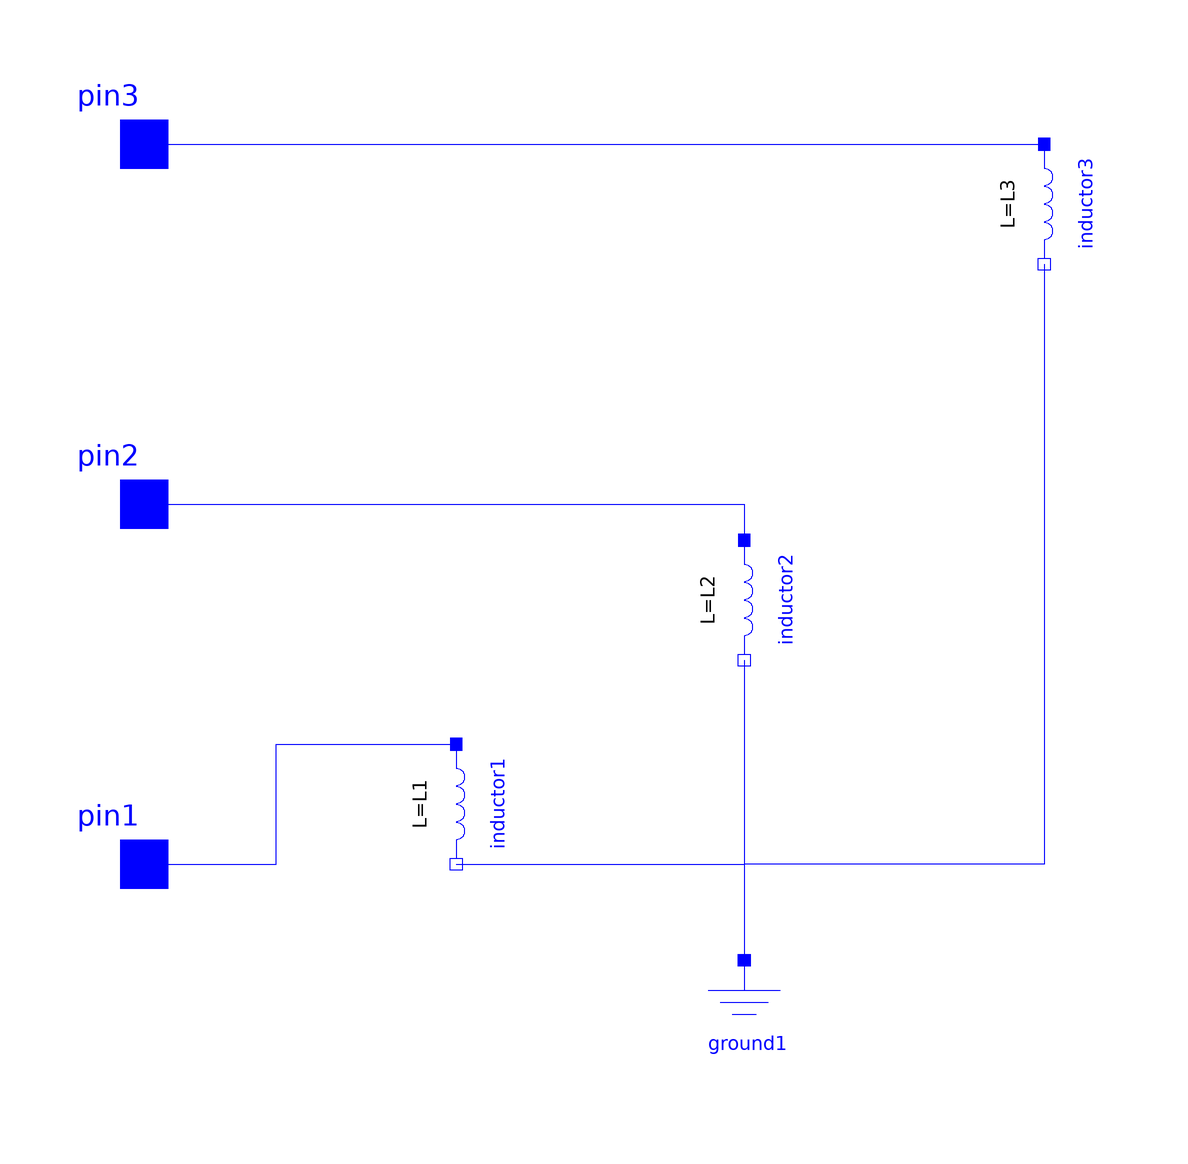

The component connection diagram of the Modelica model below, drawn from its own Placement and Line annotations.

model l
      parameter SI.Inductance L1 = 0.001;
      parameter SI.Inductance L2 = 0.001;
      parameter SI.Inductance L3 = 0.001;
      Modelica.Electrical.Analog.Interfaces.Pin pin1 annotation(
        Placement(visible = true, transformation(origin = {-100, -60}, extent = {{-10, -10}, {10, 10}}, rotation = 0), iconTransformation(origin = {-100, -60}, extent = {{-10, -10}, {10, 10}}, rotation = 0)));
      Modelica.Electrical.Analog.Interfaces.Pin pin2 annotation(
        Placement(visible = true, transformation(origin = {-100, 0}, extent = {{-10, -10}, {10, 10}}, rotation = 0), iconTransformation(origin = {-100, 0}, extent = {{-10, -10}, {10, 10}}, rotation = 0)));
      Modelica.Electrical.Analog.Basic.Ground ground1 annotation(
        Placement(visible = true, transformation(origin = {0, -86}, extent = {{-10, -10}, {10, 10}}, rotation = 0)));
      Modelica.Electrical.Analog.Interfaces.Pin pin3 annotation(
        Placement(visible = true, transformation(origin = {-100, 60}, extent = {{-10, -10}, {10, 10}}, rotation = 0), iconTransformation(origin = {-100, 60}, extent = {{-10, -10}, {10, 10}}, rotation = 0)));
      Modelica.Electrical.Analog.Basic.Inductor inductor1(L = L1) annotation(
        Placement(visible = true, transformation(origin = {-48, -50}, extent = {{-10, -10}, {10, 10}}, rotation = -90)));
      Modelica.Electrical.Analog.Basic.Inductor inductor2(L = L2) annotation(
        Placement(visible = true, transformation(origin = {0, -16}, extent = {{-10, -10}, {10, 10}}, rotation = -90)));
      Modelica.Electrical.Analog.Basic.Inductor inductor3(L = L3) annotation(
        Placement(visible = true, transformation(origin = {50, 50}, extent = {{-10, -10}, {10, 10}}, rotation = -90)));
    equation
      connect(inductor3.n, ground1.p) annotation(
        Line(points = {{50, 40}, {50, 40}, {50, -60}, {0, -60}, {0, -76}, {0, -76}}, color = {0, 0, 255}));
      connect(pin3, inductor3.p) annotation(
        Line(points = {{-100, 60}, {50, 60}, {50, 60}, {50, 60}}, color = {0, 0, 255}));
      connect(inductor2.n, ground1.p) annotation(
        Line(points = {{0, -26}, {0, -26}, {0, -76}, {0, -76}}, color = {0, 0, 255}));
      connect(pin2, inductor2.p) annotation(
        Line(points = {{-100, 0}, {0, 0}, {0, -6}}, color = {0, 0, 255}));
      connect(inductor1.n, ground1.p) annotation(
        Line(points = {{-48, -60}, {0, -60}, {0, -76}, {0, -76}}, color = {0, 0, 255}));
      connect(pin1, inductor1.p) annotation(
        Line(points = {{-100, -60}, {-78, -60}, {-78, -40}, {-48, -40}, {-48, -40}, {-48, -40}}, color = {0, 0, 255}));
    end l;